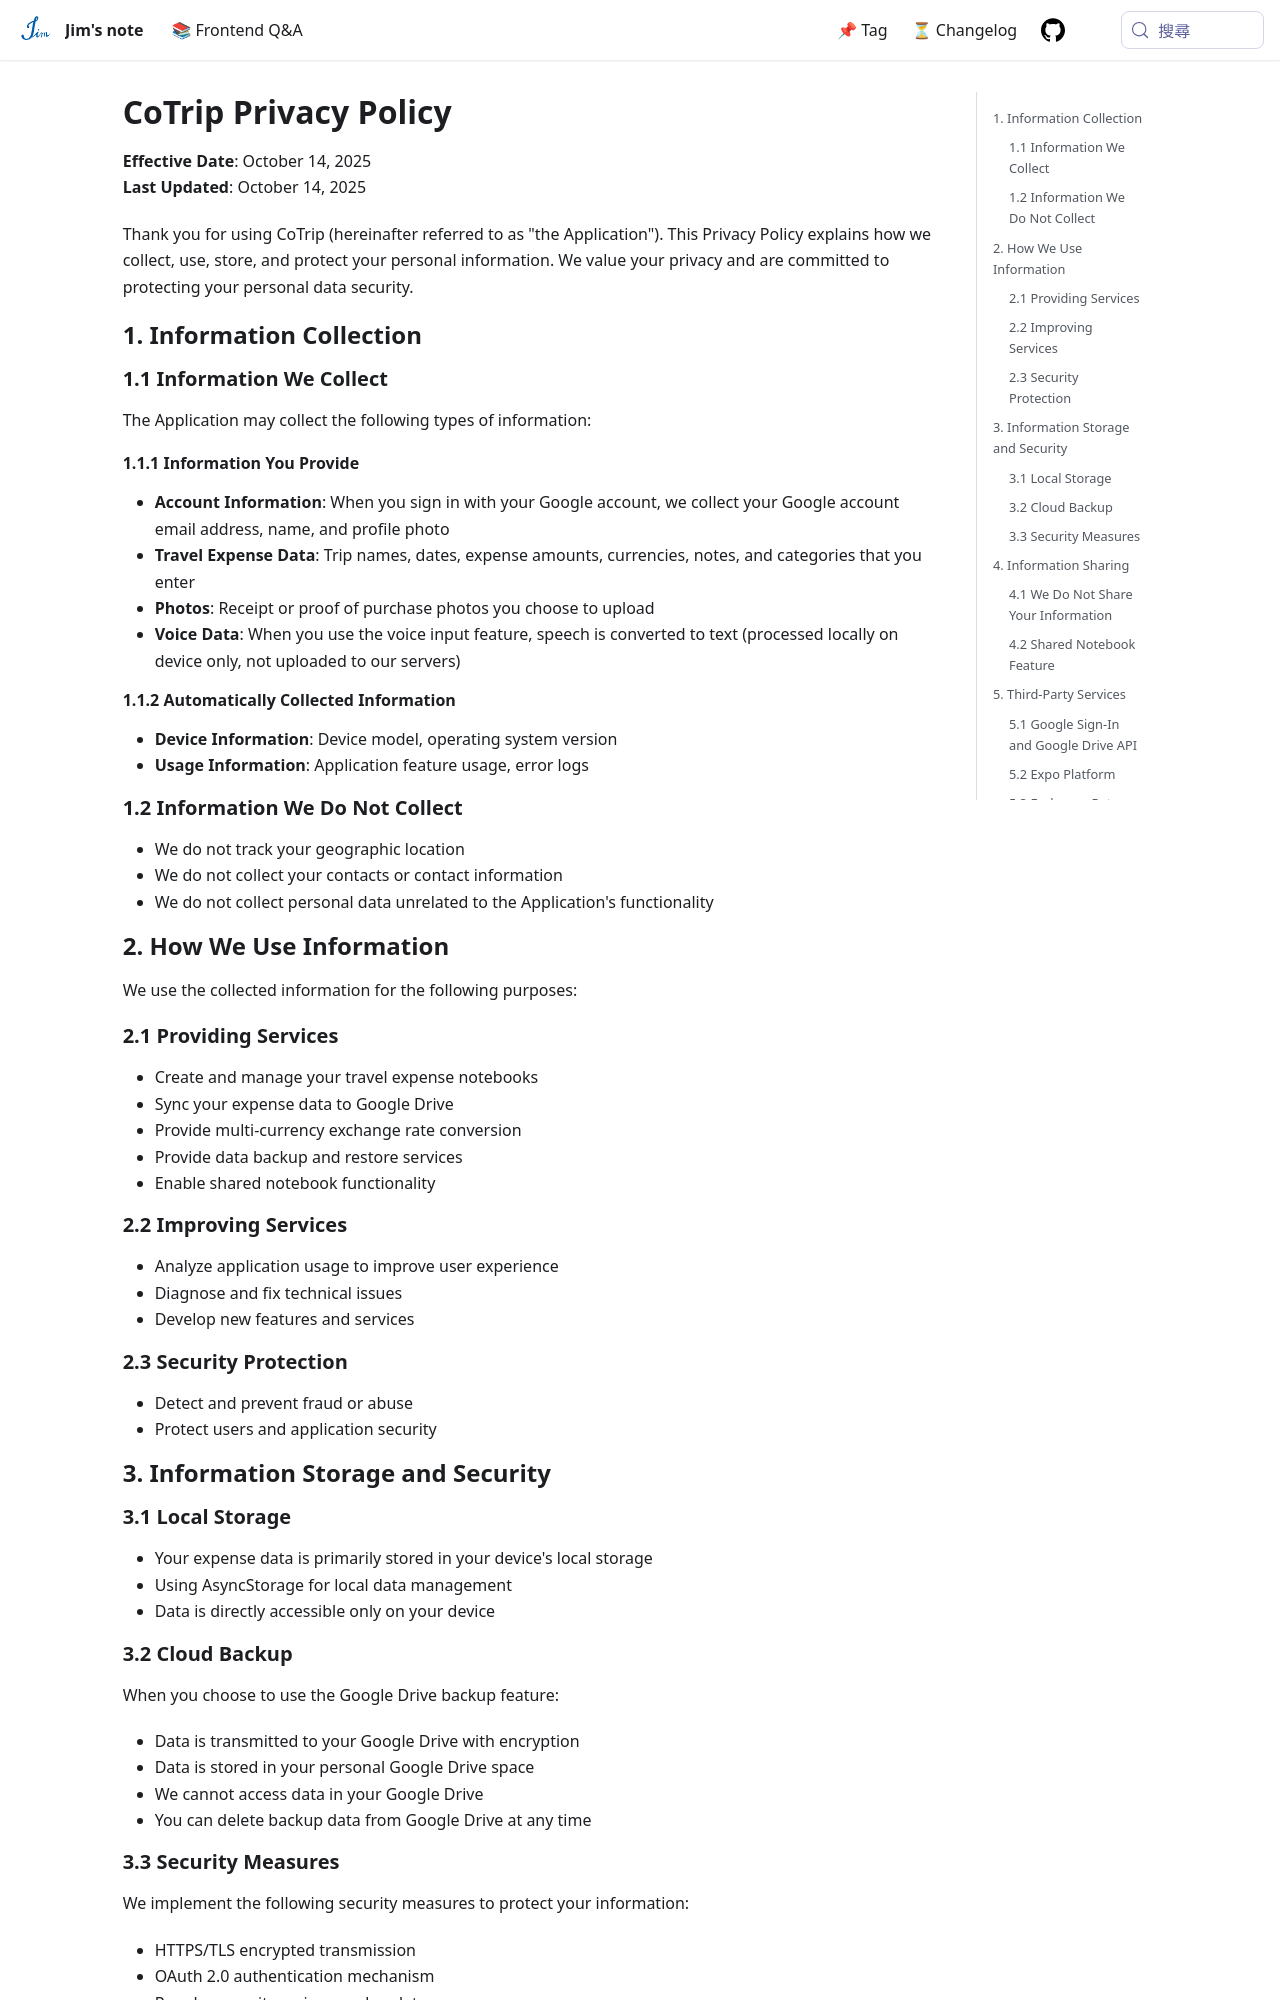

repository: Jim876633/Jim-Docusaurus · page: coTrip/privacy/index.html · generator: docusaurus

---
hide_navbar: true
---

# CoTrip Privacy Policy

**Effective Date**: October 14, 2025  
**Last Updated**: October 14, 2025

Thank you for using CoTrip (hereinafter referred to as "the Application"). This Privacy Policy explains how we collect, use, store, and protect your personal information. We value your privacy and are committed to protecting your personal data security.

## 1. Information Collection

### 1.1 Information We Collect

The Application may collect the following types of information:

#### 1.1.1 Information You Provide

- **Account Information**: When you sign in with your Google account, we collect your Google account email address, name, and profile photo
- **Travel Expense Data**: Trip names, dates, expense amounts, currencies, notes, and categories that you enter
- **Photos**: Receipt or proof of purchase photos you choose to upload
- **Voice Data**: When you use the voice input feature, speech is converted to text (processed locally on device only, not uploaded to our servers)

#### 1.1.2 Automatically Collected Information

- **Device Information**: Device model, operating system version
- **Usage Information**: Application feature usage, error logs

### 1.2 Information We Do Not Collect

- We do not track your geographic location
- We do not collect your contacts or contact information
- We do not collect personal data unrelated to the Application's functionality

## 2. How We Use Information

We use the collected information for the following purposes:

### 2.1 Providing Services

- Create and manage your travel expense notebooks
- Sync your expense data to Google Drive
- Provide multi-currency exchange rate conversion
- Provide data backup and restore services
- Enable shared notebook functionality

### 2.2 Improving Services

- Analyze application usage to improve user experience
- Diagnose and fix technical issues
- Develop new features and services

### 2.3 Security Protection

- Detect and prevent fraud or abuse
- Protect users and application security

## 3. Information Storage and Security

### 3.1 Local Storage

- Your expense data is primarily stored in your device's local storage
- Using AsyncStorage for local data management
- Data is directly accessible only on your device

### 3.2 Cloud Backup

When you choose to use the Google Drive backup feature:

- Data is transmitted to your Google Drive with encryption
- Data is stored in your personal Google Drive space
- We cannot access data in your Google Drive
- You can delete backup data from Google Drive at any time
